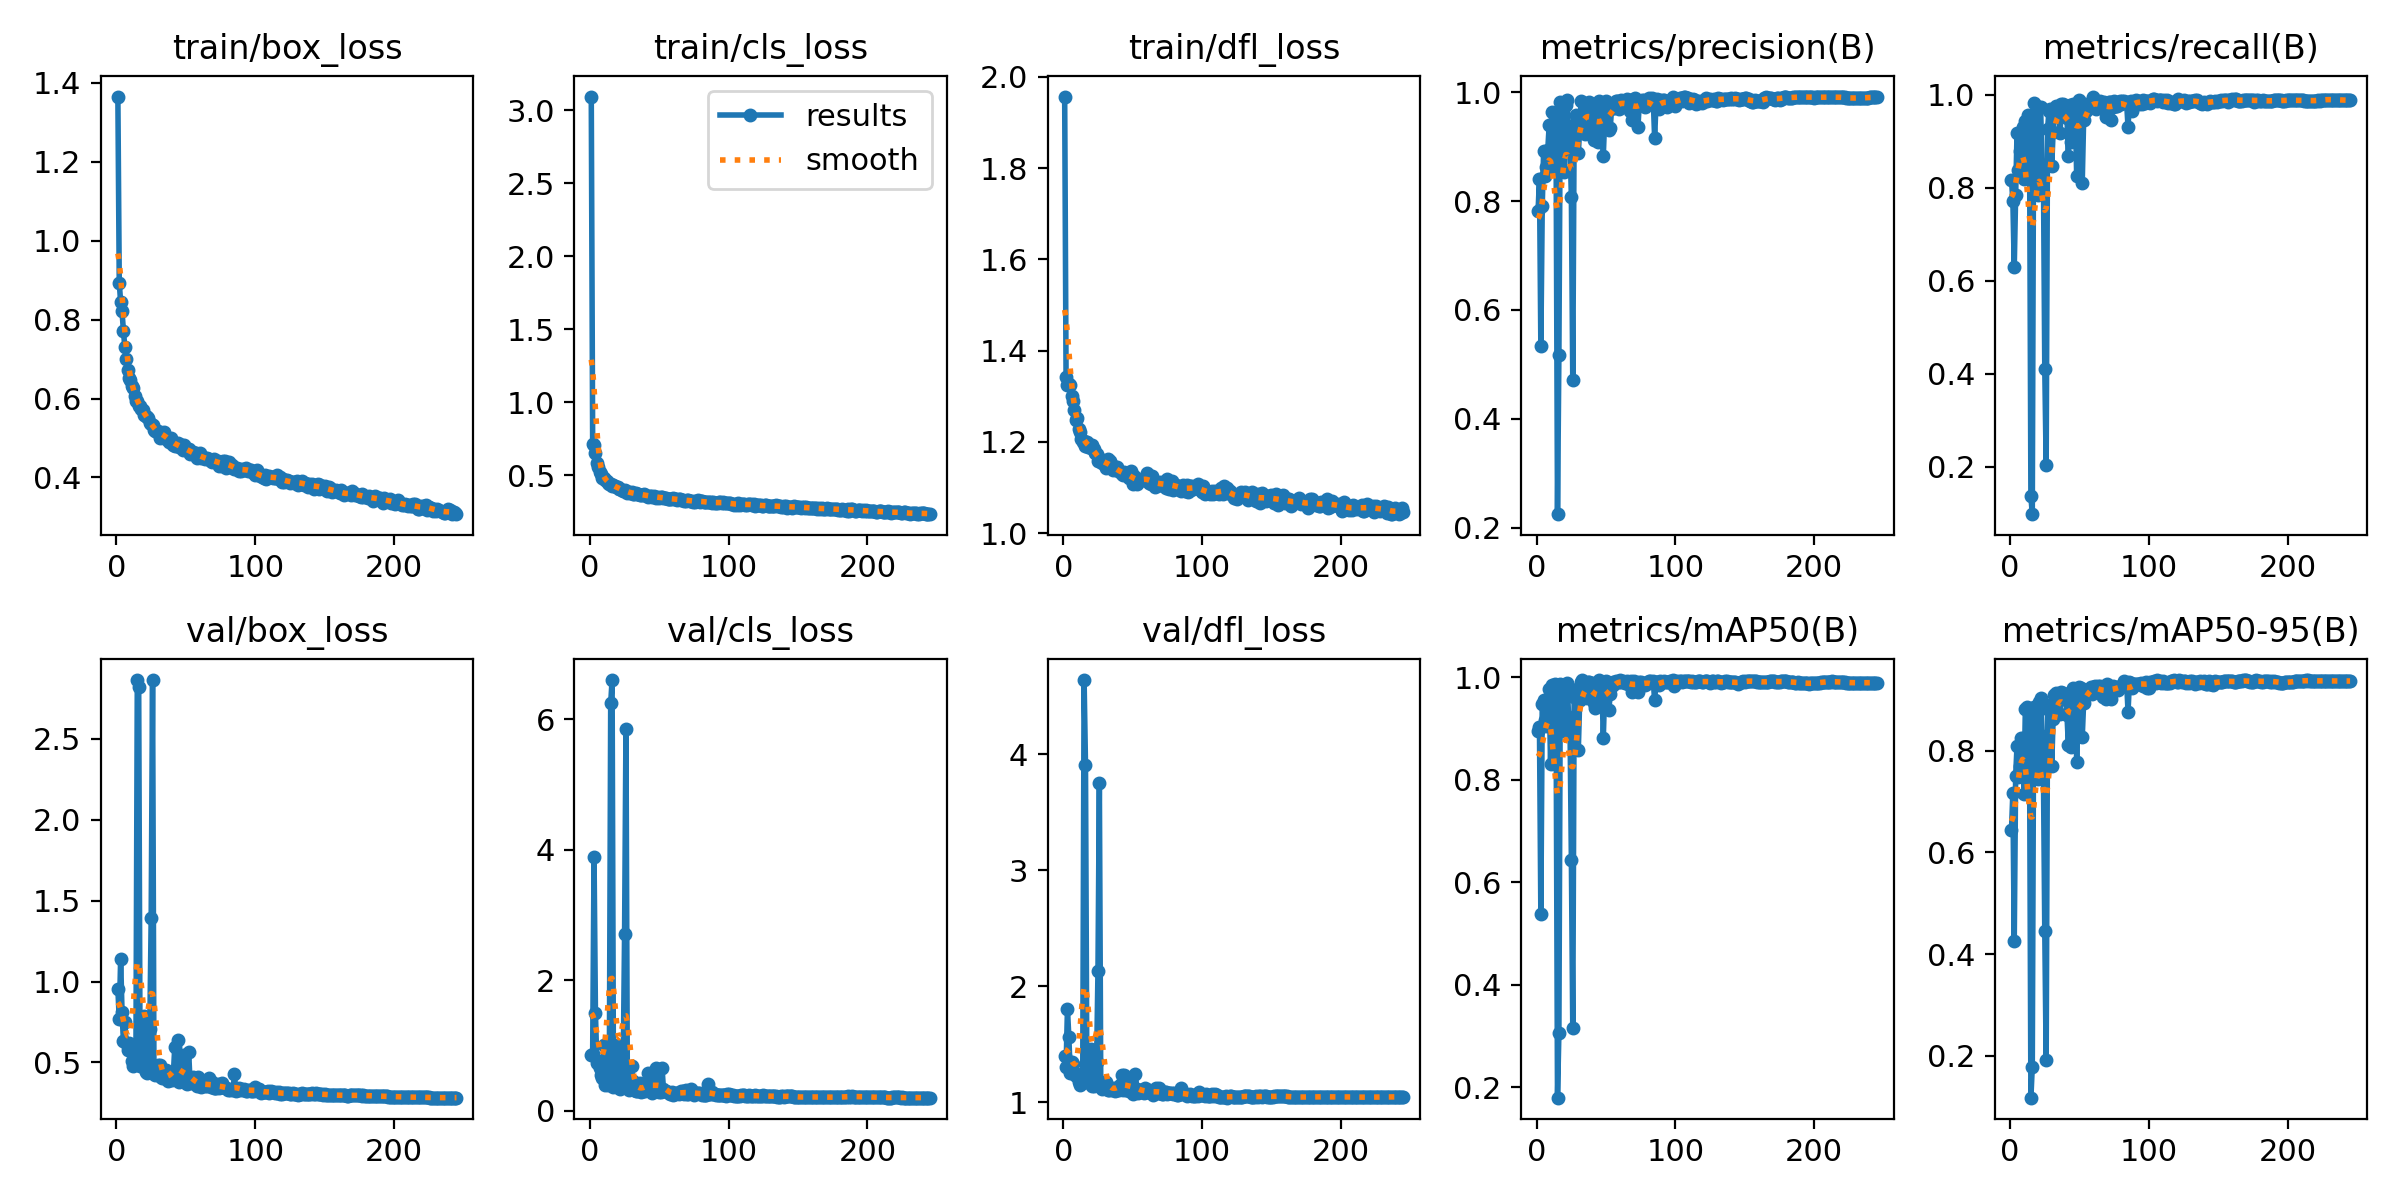

Source data for this figure (header and first rows):
epoch, time, train/box_loss, train/cls_loss, train/dfl_loss, metrics/precision(B), metrics/recall(B), metrics/mAP50(B), metrics/mAP50-95(B), val/box_loss, val/cls_loss, val/dfl_loss, lr/pg0, lr/pg1, lr/pg2
1, 30.15, 1.365, 3.092, 1.957, 0.7811, 0.8165, 0.8961, 0.6437, 0.9529, 0.8609, 1.398, 0.003308, 0.003308, 0.003308
2, 55.36, 0.8935, 0.7161, 1.342, 0.8411, 0.7723, 0.9038, 0.7175, 0.7676, 0.8756, 1.304, 0.00662, 0.00662, 0.00662
3, 80.02, 0.8437, 0.7048, 1.324, 0.534, 0.6293, 0.538, 0.4253, 1.141, 3.888, 1.803, 0.009909, 0.009909, 0.009909
4, 104.6, 0.8206, 0.6499, 1.327, 0.7903, 0.7838, 0.9475, 0.7501, 0.8111, 1.5, 1.563, 0.009901, 0.009901, 0.009901
5, 129.2, 0.7712, 0.5869, 1.326, 0.8919, 0.9173, 0.9549, 0.8089, 0.6315, 0.7355, 1.254, 0.009868, 0.009868, 0.009868
6, 154, 0.7309, 0.5537, 1.301, 0.8457, 0.8384, 0.9176, 0.7486, 0.7527, 0.7643, 1.351, 0.009835, 0.009835, 0.009835
7, 178.5, 0.7003, 0.521, 1.29, 0.8634, 0.879, 0.9045, 0.7709, 0.6205, 0.6485, 1.332, 0.009802, 0.009802, 0.009802
8, 203.2, 0.6717, 0.5084, 1.27, 0.8946, 0.9119, 0.9515, 0.8259, 0.5773, 0.5509, 1.243, 0.009769, 0.009769, 0.009769
9, 228.4, 0.6519, 0.4813, 1.248, 0.9391, 0.9307, 0.9774, 0.8258, 0.6181, 0.4995, 1.226, 0.009736, 0.009736, 0.009736
10, 253, 0.6461, 0.4791, 1.252, 0.8613, 0.8178, 0.8307, 0.7156, 0.5786, 1.009, 1.243, 0.009703, 0.009703, 0.009703
11, 277.4, 0.6323, 0.4667, 1.229, 0.9641, 0.9437, 0.9853, 0.883, 0.5081, 0.3944, 1.174, 0.00967, 0.00967, 0.00967
12, 301.5, 0.626, 0.4622, 1.222, 0.9209, 0.9126, 0.9805, 0.8867, 0.4781, 0.4349, 1.149, 0.009637, 0.009637, 0.009637
13, 325.7, 0.6056, 0.4448, 1.206, 0.9488, 0.9554, 0.9866, 0.8839, 0.4958, 0.3958, 1.162, 0.009604, 0.009604, 0.009604
14, 349.8, 0.5939, 0.4383, 1.2, 0.8916, 0.9223, 0.9172, 0.8166, 0.5018, 0.5026, 1.173, 0.009571, 0.009571, 0.009571
15, 374.1, 0.5926, 0.4404, 1.201, 0.2249, 0.1363, 0.18, 0.1173, 2.862, 6.243, 4.637, 0.009538, 0.009538, 0.009538
16, 398.6, 0.5817, 0.4292, 1.192, 0.5171, 0.09809, 0.3057, 0.1782, 2.822, 6.598, 3.91, 0.009505, 0.009505, 0.009505
17, 422.9, 0.5821, 0.4309, 1.2, 0.9823, 0.9829, 0.9873, 0.8869, 0.477, 0.3612, 1.179, 0.009472, 0.009472, 0.009472
18, 447.5, 0.5733, 0.4233, 1.19, 0.945, 0.9218, 0.9745, 0.8723, 0.4763, 0.4466, 1.175, 0.009439, 0.009439, 0.009439
19, 472.1, 0.5716, 0.4205, 1.19, 0.9213, 0.914, 0.9595, 0.8473, 0.5278, 0.4609, 1.236, 0.009406, 0.009406, 0.009406
20, 497.1, 0.5587, 0.4161, 1.186, 0.8528, 0.7853, 0.8957, 0.7446, 0.7875, 1.014, 1.456, 0.009373, 0.009373, 0.009373
21, 521.7, 0.5566, 0.4078, 1.193, 0.9761, 0.973, 0.9826, 0.8957, 0.439, 0.3529, 1.138, 0.00934, 0.00934, 0.00934
22, 546, 0.5527, 0.4062, 1.184, 0.9859, 0.9734, 0.9889, 0.9036, 0.4328, 0.3353, 1.143, 0.009307, 0.009307, 0.009307
23, 570.8, 0.5498, 0.3988, 1.176, 0.9172, 0.8494, 0.9217, 0.8293, 0.467, 0.4747, 1.148, 0.009274, 0.009274, 0.009274
24, 595.3, 0.5386, 0.3941, 1.174, 0.9085, 0.8417, 0.9122, 0.7646, 0.7083, 0.6561, 1.35, 0.009241, 0.009241, 0.009241
25, 619.7, 0.5346, 0.396, 1.158, 0.8069, 0.411, 0.6436, 0.4454, 1.39, 2.704, 2.131, 0.009208, 0.009208, 0.009208
26, 644.5, 0.5338, 0.394, 1.164, 0.4711, 0.2043, 0.3163, 0.1911, 2.864, 5.847, 3.753, 0.009175, 0.009175, 0.009175
27, 668.9, 0.5213, 0.3812, 1.155, 0.9389, 0.9257, 0.9606, 0.8829, 0.4287, 0.3746, 1.15, 0.009142, 0.009142, 0.009142
28, 693.9, 0.5175, 0.3845, 1.154, 0.959, 0.9643, 0.9755, 0.8892, 0.425, 0.3186, 1.113, 0.009109, 0.009109, 0.009109
29, 718.7, 0.5151, 0.3773, 1.159, 0.9534, 0.9697, 0.9766, 0.8777, 0.4706, 0.3463, 1.173, 0.009076, 0.009076, 0.009076
30, 743.7, 0.5175, 0.3849, 1.157, 0.8878, 0.8461, 0.8583, 0.7695, 0.483, 0.6785, 1.171, 0.009043, 0.009043, 0.009043
31, 768.1, 0.5009, 0.3717, 1.142, 0.9322, 0.9198, 0.9559, 0.8618, 0.4842, 0.4507, 1.175, 0.00901, 0.00901, 0.00901
32, 792.5, 0.5114, 0.3742, 1.162, 0.9832, 0.969, 0.9901, 0.9099, 0.4074, 0.3194, 1.106, 0.008977, 0.008977, 0.008977
33, 817.1, 0.5133, 0.3784, 1.149, 0.9589, 0.9764, 0.9937, 0.9139, 0.403, 0.2997, 1.106, 0.008944, 0.008944, 0.008944
34, 842.1, 0.5155, 0.3714, 1.157, 0.9605, 0.9669, 0.9721, 0.8952, 0.4034, 0.3073, 1.124, 0.008911, 0.008911, 0.008911
35, 867.3, 0.5053, 0.3726, 1.148, 0.9228, 0.9618, 0.9852, 0.9083, 0.408, 0.3501, 1.104, 0.008878, 0.008878, 0.008878
36, 891.8, 0.4982, 0.3646, 1.138, 0.9406, 0.9177, 0.959, 0.873, 0.4546, 0.4211, 1.127, 0.008845, 0.008845, 0.008845
37, 916.5, 0.4994, 0.3672, 1.142, 0.9798, 0.9808, 0.9908, 0.9157, 0.3827, 0.2905, 1.099, 0.008812, 0.008812, 0.008812
38, 941.8, 0.4912, 0.3638, 1.139, 0.9817, 0.9808, 0.9906, 0.9143, 0.3931, 0.2982, 1.12, 0.008779, 0.008779, 0.008779
39, 966.9, 0.4992, 0.3747, 1.144, 0.9565, 0.9622, 0.9781, 0.9017, 0.3986, 0.3431, 1.106, 0.008746, 0.008746, 0.008746
40, 991.8, 0.4929, 0.3656, 1.136, 0.9761, 0.974, 0.9889, 0.9122, 0.3932, 0.2995, 1.106, 0.008713, 0.008713, 0.008713
41, 1016, 0.4829, 0.3587, 1.135, 0.9115, 0.9491, 0.9488, 0.8696, 0.4312, 0.3992, 1.146, 0.00868, 0.00868, 0.00868
42, 1042, 0.479, 0.3536, 1.13, 0.9264, 0.8683, 0.9394, 0.8116, 0.5966, 0.5793, 1.239, 0.008647, 0.008647, 0.008647
43, 1067, 0.4859, 0.3586, 1.128, 0.9642, 0.9778, 0.9825, 0.9064, 0.3905, 0.3069, 1.102, 0.008614, 0.008614, 0.008614
44, 1091, 0.4867, 0.3608, 1.134, 0.9087, 0.8976, 0.9452, 0.8069, 0.6376, 0.5143, 1.238, 0.008581, 0.008581, 0.008581
45, 1116, 0.4772, 0.351, 1.132, 0.9839, 0.9808, 0.9938, 0.9225, 0.3778, 0.2684, 1.105, 0.008548, 0.008548, 0.008548
46, 1142, 0.4796, 0.3546, 1.132, 0.95, 0.9646, 0.972, 0.8964, 0.4035, 0.3167, 1.131, 0.008515, 0.008515, 0.008515
47, 1166, 0.481, 0.3526, 1.122, 0.9671, 0.9607, 0.9876, 0.9123, 0.3956, 0.312, 1.101, 0.008482, 0.008482, 0.008482
48, 1191, 0.4691, 0.3427, 1.126, 0.8833, 0.8245, 0.881, 0.7783, 0.5442, 0.6544, 1.207, 0.008449, 0.008449, 0.008449
49, 1216, 0.4821, 0.3539, 1.135, 0.9501, 0.934, 0.9736, 0.8953, 0.4285, 0.3547, 1.128, 0.008416, 0.008416, 0.008416
50, 1241, 0.4693, 0.3437, 1.108, 0.9839, 0.9891, 0.9936, 0.9259, 0.3719, 0.2809, 1.073, 0.008383, 0.008383, 0.008383
51, 1266, 0.4699, 0.353, 1.124, 0.9782, 0.9798, 0.9909, 0.9224, 0.3682, 0.285, 1.12, 0.00835, 0.00835, 0.00835
52, 1291, 0.472, 0.3495, 1.12, 0.9308, 0.8111, 0.9365, 0.8266, 0.5677, 0.6598, 1.247, 0.008317, 0.008317, 0.008317
53, 1316, 0.4597, 0.3427, 1.107, 0.934, 0.9463, 0.9669, 0.8949, 0.3832, 0.3357, 1.111, 0.008284, 0.008284, 0.008284
54, 1340, 0.4648, 0.3433, 1.117, 0.971, 0.9809, 0.9838, 0.9191, 0.3735, 0.2976, 1.077, 0.008251, 0.008251, 0.008251
55, 1365, 0.4637, 0.343, 1.116, 0.9704, 0.9654, 0.9903, 0.9091, 0.4096, 0.2961, 1.107, 0.008218, 0.008218, 0.008218
56, 1389, 0.4628, 0.3394, 1.116, 0.9711, 0.9771, 0.9873, 0.9171, 0.3741, 0.2835, 1.1, 0.008185, 0.008185, 0.008185
57, 1413, 0.4615, 0.3394, 1.117, 0.9841, 0.9743, 0.9936, 0.9212, 0.3764, 0.2747, 1.093, 0.008152, 0.008152, 0.008152
58, 1437, 0.4499, 0.338, 1.12, 0.9844, 0.9813, 0.9906, 0.9249, 0.355, 0.2607, 1.079, 0.008119, 0.008119, 0.008119
59, 1462, 0.4575, 0.3386, 1.119, 0.9687, 0.9756, 0.9907, 0.9124, 0.4132, 0.2884, 1.125, 0.008086, 0.008086, 0.008086
60, 1486, 0.4623, 0.3438, 1.131, 0.9824, 0.996, 0.994, 0.9251, 0.3593, 0.2436, 1.089, 0.008053, 0.008053, 0.008053
... 185 more rows
